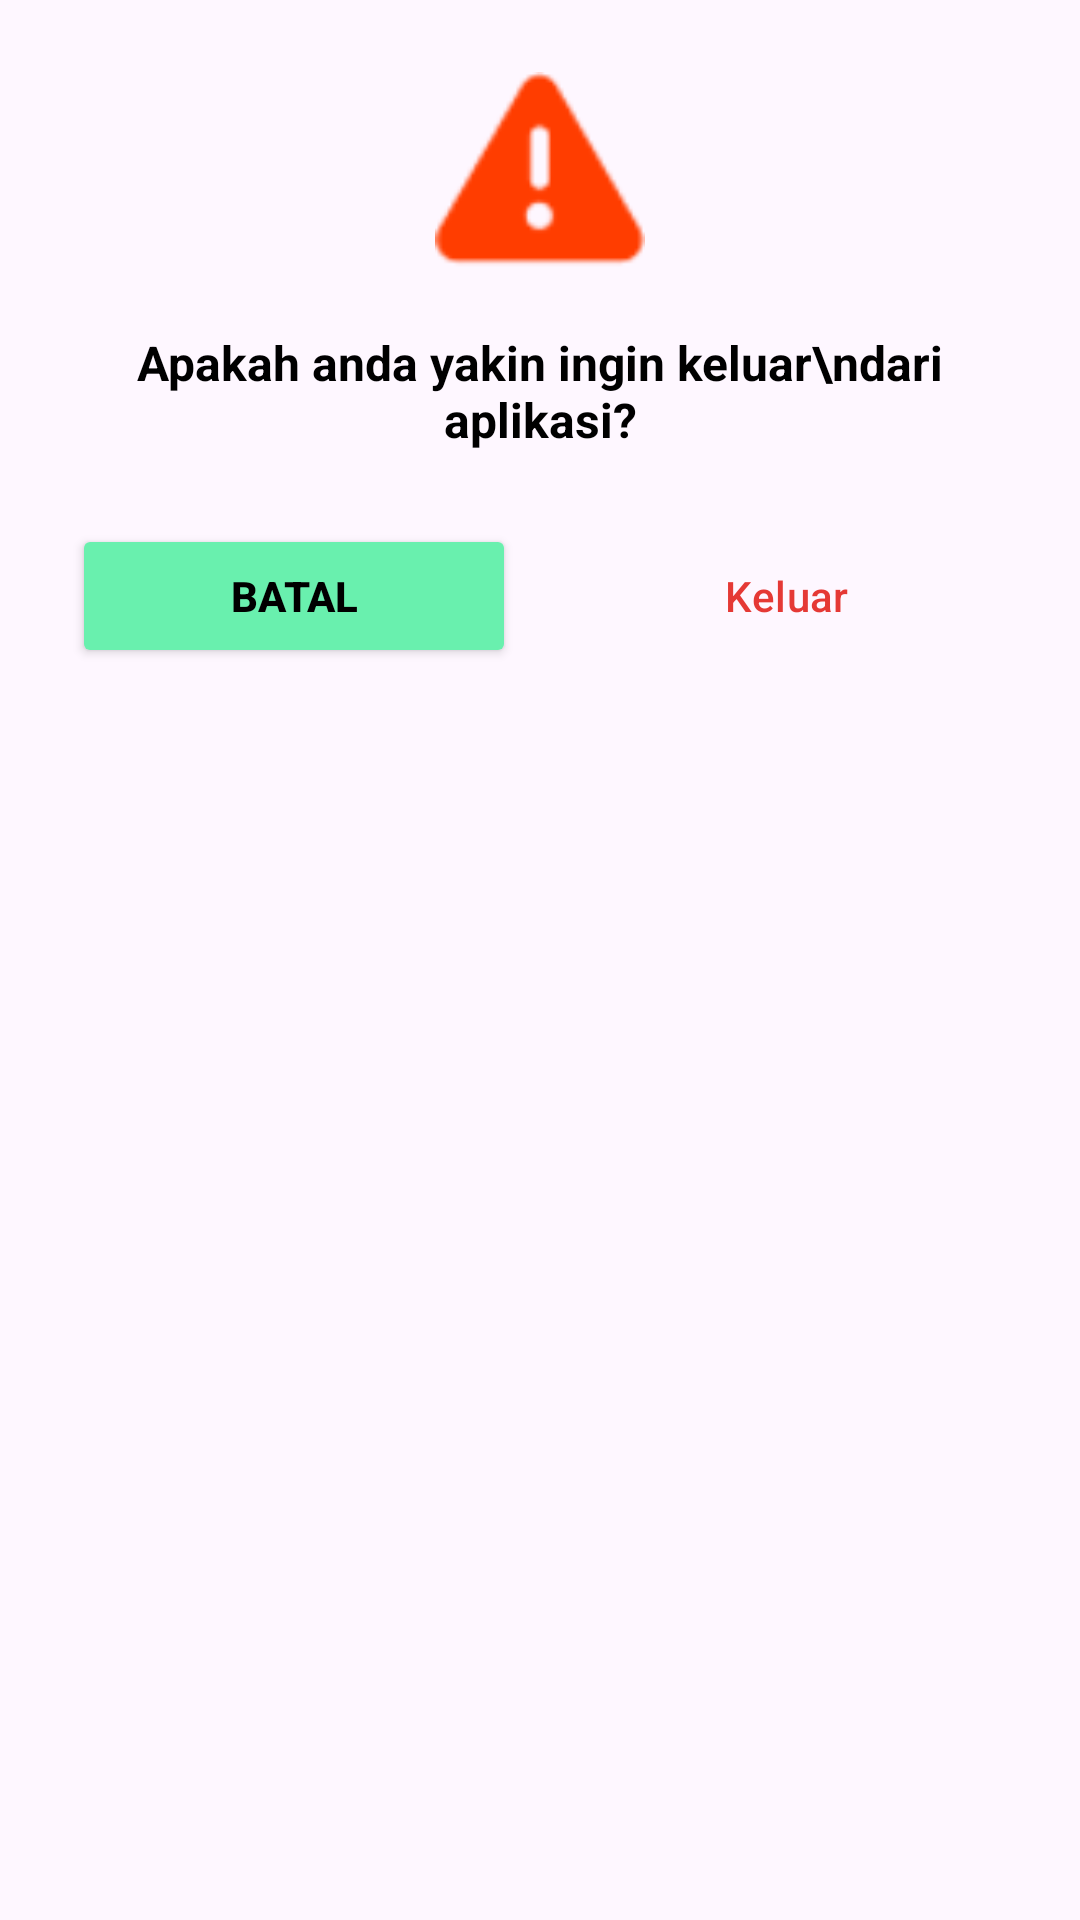

Write the Android layout XML for this screen, with the resource values it uses.
<!-- AndroidManifest.xml: application theme Theme.KusumaMotors -->
<!-- res/layout/dialog_logout.xml -->
<?xml version="1.0" encoding="utf-8"?>
<LinearLayout xmlns:android="http://schemas.android.com/apk/res/android"
    xmlns:app="http://schemas.android.com/apk/res-auto"
    android:layout_width="match_parent"
    android:layout_height="wrap_content"
    android:background="@drawable/bg_card_white"
    android:gravity="center_horizontal"
    android:orientation="vertical"
    android:padding="24dp">

    <ImageView
        android:layout_width="70dp"
        android:layout_height="70dp"
        android:layout_marginBottom="16dp"
        android:src="@android:drawable/ic_dialog_alert"
        app:tint="#FF3D00" />

    <TextView
        android:layout_width="wrap_content"
        android:layout_height="wrap_content"
        android:gravity="center"
        android:text="Apakah anda yakin ingin keluar\ndari aplikasi?"
        android:textColor="#000000"
        android:textSize="16sp"
        android:textStyle="bold" />

    <LinearLayout
        android:layout_width="match_parent"
        android:layout_height="wrap_content"
        android:layout_marginTop="24dp"
        android:orientation="horizontal">

        <Button
            android:id="@+id/btnBatalLogout"
            android:layout_width="0dp"
            android:layout_height="wrap_content"
            android:layout_marginEnd="8dp"
            android:layout_weight="1"
            android:backgroundTint="#69F0AE"
            android:text="Batal"
            android:textColor="#000000"
            android:textStyle="bold" />

        <Button
            android:id="@+id/btnKonfirmasiLogout"
            style="?attr/materialButtonOutlinedStyle"
            android:layout_width="0dp"
            android:layout_height="wrap_content"
            android:layout_marginStart="8dp"
            android:layout_weight="1"
            android:text="Keluar"
            android:textColor="#E53935"
            app:strokeColor="#E53935" />
    </LinearLayout>
</LinearLayout>
<!-- resources referenced by this layout -->
<resources>
  <style name="Theme.KusumaMotors" parent="Base.Theme.KusumaMotors" />
  <style name="Base.Theme.KusumaMotors" parent="Theme.Material3.DayNight.NoActionBar">
          
          
      </style>
</resources>
